Run: headless pygame with SDL's dummy video driver; simulated clock (each Clock.tick advances the game by its frame time, no real sleeping); random seed 0; keys injected as events and as key.get_pressed() state; no mouse input.
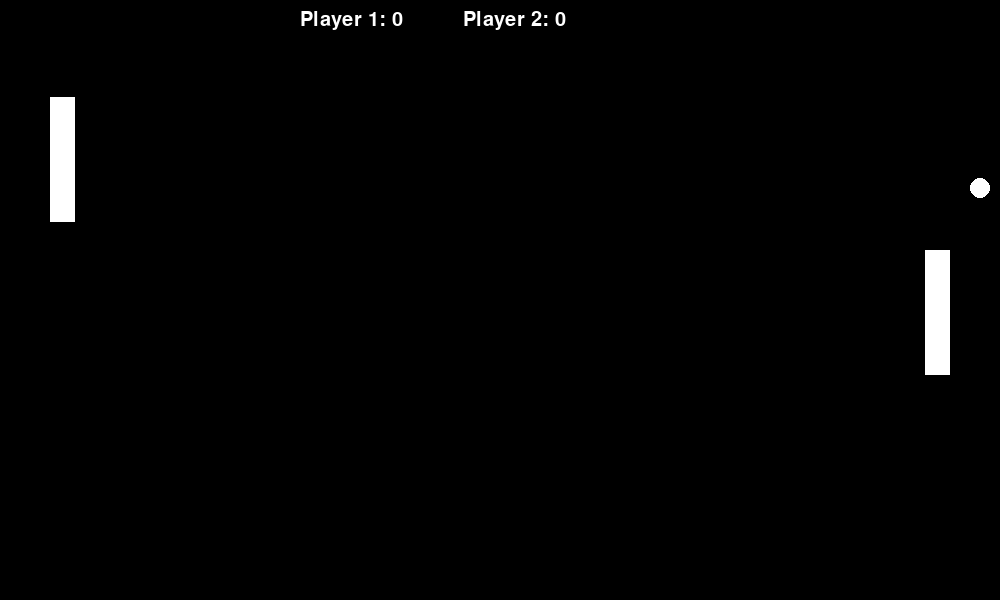
Frame 1 of 4 · flips 1–60 · no input
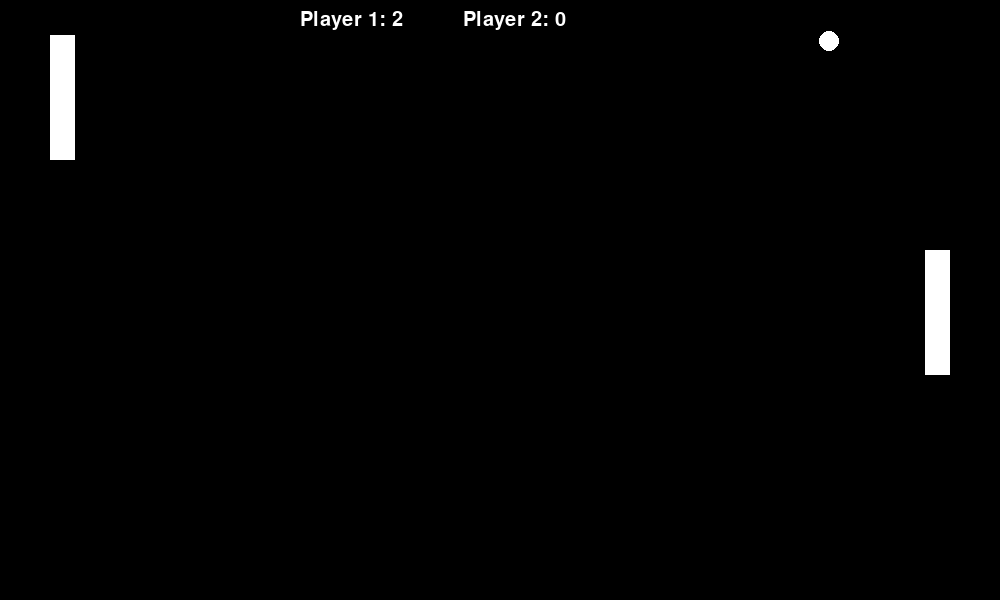
Frame 2 of 4 · flips 61–180 · tapped SPACE, RETURN · held RIGHT (→), D
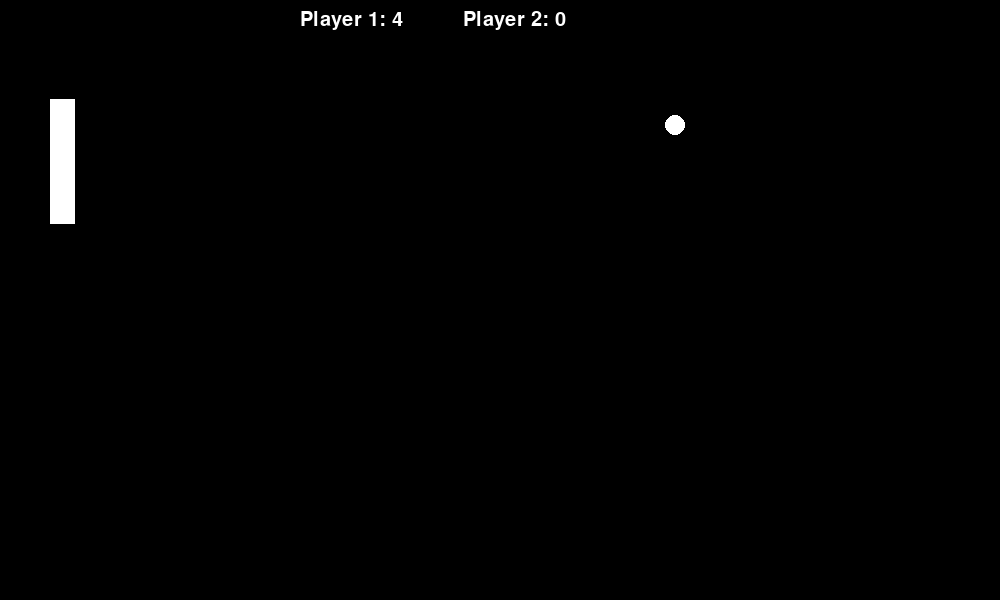
Frame 3 of 4 · flips 181–300 · held DOWN (↓), S
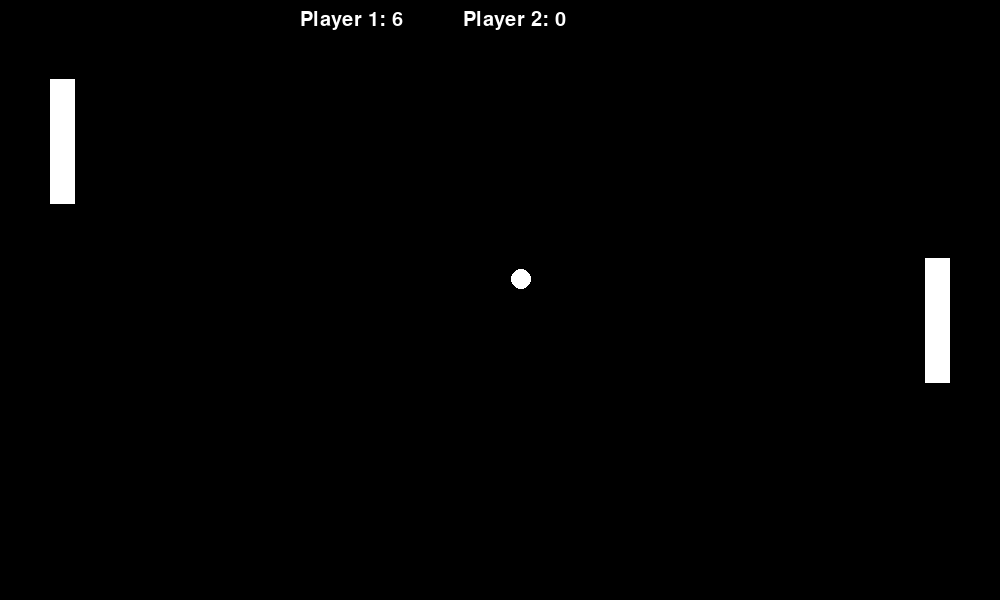
Frame 4 of 4 · flips 301–420 · held LEFT (←), A, UP (↑), W

The pygame program that drew these frames:

import time

import pygame

pygame.init()

screen = pygame.display.set_mode((1000, 600))
pygame.display.set_caption("Pong!")

# values associated with all paddles
PADDLE_WIDTH = 25
PADDLE_LENGTH = 125

# radius of ball
RADIUS = 10

global font
font = pygame.font.SysFont("arial", 30)

def write(text,location,color=(255,255,255)):
    screen.blit(font.render(text,True,color),location)

def game_loop():

    # coordinates of ball
    ball_x = 500
    ball_y = 300

    # speed of ball
    x_vel = -8
    y_vel = 8

    # coordinates of right paddle
    right_paddle_x = 925
    right_paddle_y = 250

    # coordinates of left paddle
    left_paddle_x = 50
    left_paddle_y = 250

    loop = True
    clock = pygame.time.Clock()

    player1_score = 0
    player2_score = 0


    while loop:

        # score calculation
        score_count = "Player 1: " + str(player1_score) + "          " + "Player 2: " + str(player2_score)
        write(score_count, (300,10))


        ball_x -= x_vel
        ball_y -= y_vel
        # setup of objects
        left_paddle = pygame.draw.rect(screen, (255, 255, 255),
                                       pygame.Rect(left_paddle_x, left_paddle_y, PADDLE_WIDTH, PADDLE_LENGTH))
        right_paddle = pygame.draw.rect(screen, (255, 255, 255),
                                        pygame.Rect(right_paddle_x, right_paddle_y, PADDLE_WIDTH, PADDLE_LENGTH))
        ball = pygame.draw.circle(screen, (255, 255, 255), (ball_x, ball_y), RADIUS)

        # border boundaries
        if ball_x < RADIUS or ball_x > 1000 - RADIUS:
            ball_x = 500
            ball_y = 300
            x_vel = -7
            y_vel = 7
            if ball_x < RADIUS:
                player2_score += 1
            else:
                player1_score += 1
            # TODO: move the ball to the middle before it freezes
            time.sleep(1)

        if ball_y < RADIUS or ball_y > 600 - RADIUS:
            y_vel = -y_vel

        # bouncing off paddle
        if ball.colliderect(left_paddle):
            if (left_paddle_y + (PADDLE_LENGTH / 2)) <= ball_y:
                x_vel = -x_vel
                y_vel = y_vel
            elif (left_paddle_y + (PADDLE_LENGTH / 2)) > ball_y:
                x_vel = -x_vel
                y_vel = y_vel

        # TODO: For some reason the ball can go through the middle?
        if ball.colliderect(right_paddle):
            x_vel = -x_vel
            if (right_paddle_y + (PADDLE_LENGTH / 2)) <= ball_y:
                if y_vel < 0:
                    y_vel *= 1
                else:
                    y_vel = -y_vel
            elif (right_paddle_y + (PADDLE_LENGTH / 2)) > ball_y:
                if y_vel > 0:
                    y_vel *= 1
                else:
                    y_vel = -y_vel

            else:
                print('why are you here')

        # paddle control
        pressed = pygame.key.get_pressed()
        if pressed[pygame.K_UP]:
            right_paddle_y -= 8
        if pressed[pygame.K_DOWN]:
            right_paddle_y += 8

        # AI

        if (x_vel < 0) and (ball_x > 500):
            if (left_paddle_y + (PADDLE_LENGTH / 2)) < ball_y:
                left_paddle_y += 3
            if (left_paddle_y + (PADDLE_LENGTH / 2)) > ball_y:
                left_paddle_y -= 3
        elif ball_y < 100 or ball_y > 500:
            if (left_paddle_y + (PADDLE_LENGTH / 2)) < ball_y:
                left_paddle_y += 3
            if (left_paddle_y + (PADDLE_LENGTH / 2)) > ball_y:
                left_paddle_y -= 3
        elif x_vel < 0:
            if (left_paddle_y + (PADDLE_LENGTH / 2)) < ball_y:
                left_paddle_y += 5
            if (left_paddle_y + (PADDLE_LENGTH / 2)) > ball_y:
                left_paddle_y -= 5
        else:
            if (left_paddle_y + (PADDLE_LENGTH / 2)) < ball_y:
                left_paddle_y += 8
            if (left_paddle_y + (PADDLE_LENGTH / 2)) > ball_y:
                left_paddle_y -= 8

        # bot tester
        # if (right_paddle_y + (PADDLE_LENGTH / 2)) < ball_y:
        #     right_paddle_y += 10
        # if (right_paddle_y + (PADDLE_LENGTH / 2)) > ball_y:
        #     right_paddle_y -= 10
        # game quit
        for event in pygame.event.get():
            if event.type == pygame.QUIT:
                loop = False

        # update of screen
        pygame.display.update()
        screen.fill((0, 0, 0))
        clock.tick(60)


game_loop()
